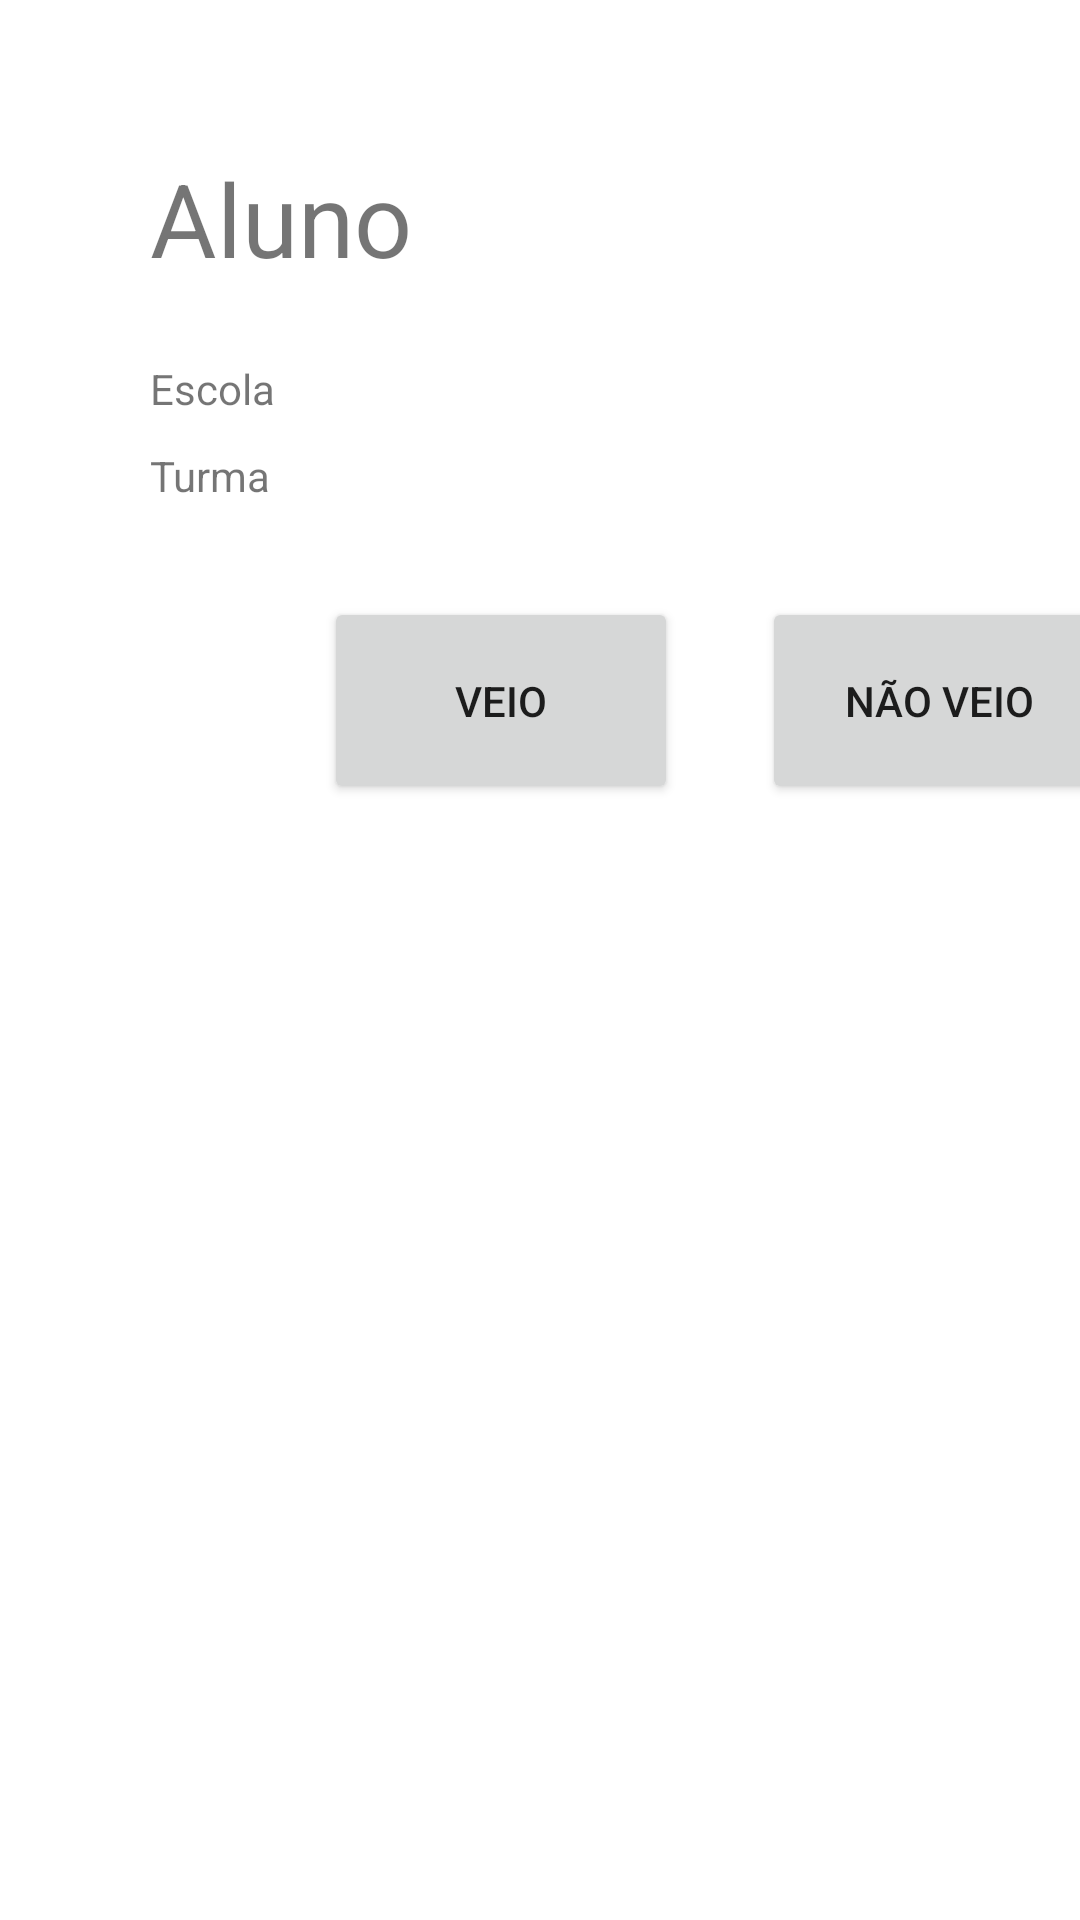

Here is an Android app screen rendered from its layout file. Give the layout XML and the strings, colors and styles it references.
<!-- AndroidManifest.xml: application theme Theme.Alunos -->
<!-- res/layout/fragment_blank.xml -->
<?xml version="1.0" encoding="utf-8"?>
<androidx.constraintlayout.widget.ConstraintLayout xmlns:android="http://schemas.android.com/apk/res/android"
    xmlns:app="http://schemas.android.com/apk/res-auto"
    xmlns:tools="http://schemas.android.com/tools"
    android:layout_width="match_parent"
    android:layout_height="match_parent"
    tools:context=".activity.BlankFragment">

    <androidx.constraintlayout.widget.Guideline
        android:id="@+id/guideline2"
        android:layout_width="wrap_content"
        android:layout_height="wrap_content"
        android:orientation="horizontal"
        app:layout_constraintGuide_begin="50dp" />

    <androidx.constraintlayout.widget.Guideline
        android:id="@+id/guideline3"
        android:layout_width="wrap_content"
        android:layout_height="wrap_content"
        android:orientation="vertical"
        app:layout_constraintGuide_begin="50dp" />

    <TextView
        android:id="@+id/textView4"
        android:layout_width="wrap_content"
        android:layout_height="wrap_content"
        android:text="Aluno"
        android:textSize="34sp"
        app:layout_constraintBottom_toTopOf="@+id/guideline4"
        app:layout_constraintEnd_toStartOf="@+id/guideline7"
        app:layout_constraintHorizontal_bias="0.0"
        app:layout_constraintStart_toStartOf="@+id/guideline3"
        app:layout_constraintTop_toTopOf="@+id/guideline2"
        app:layout_constraintVertical_bias="0.0" />

    <androidx.constraintlayout.widget.Guideline
        android:id="@+id/guideline4"
        android:layout_width="wrap_content"
        android:layout_height="wrap_content"
        android:orientation="horizontal"
        app:layout_constraintGuide_begin="120dp" />

    <TextView
        android:id="@+id/textView5"
        android:layout_width="wrap_content"
        android:layout_height="wrap_content"
        android:text="Escola"
        app:layout_constraintBottom_toTopOf="@+id/guideline5"
        app:layout_constraintEnd_toStartOf="@+id/guideline7"
        app:layout_constraintHorizontal_bias="0.0"
        app:layout_constraintStart_toStartOf="@+id/guideline3"
        app:layout_constraintTop_toTopOf="@+id/guideline4"
        app:layout_constraintVertical_bias="0.0" />

    <androidx.constraintlayout.widget.Guideline
        android:id="@+id/guideline5"
        android:layout_width="wrap_content"
        android:layout_height="wrap_content"
        android:orientation="horizontal"
        app:layout_constraintGuide_begin="149dp" />

    <TextView
        android:id="@+id/textView6"
        android:layout_width="wrap_content"
        android:layout_height="wrap_content"
        android:text="Turma"
        app:layout_constraintBottom_toBottomOf="parent"
        app:layout_constraintEnd_toStartOf="@+id/guideline7"
        app:layout_constraintHorizontal_bias="0.0"
        app:layout_constraintStart_toStartOf="@+id/guideline3"
        app:layout_constraintTop_toTopOf="@+id/guideline5"
        app:layout_constraintVertical_bias="0.0" />

    <androidx.constraintlayout.widget.Guideline
        android:id="@+id/guideline7"
        android:layout_width="wrap_content"
        android:layout_height="wrap_content"
        android:orientation="vertical"
        app:layout_constraintGuide_begin="372dp" />

    <Button
        android:id="@+id/button"
        android:layout_width="118dp"
        android:layout_height="69dp"
        android:text="NÃO VEIO"
        app:layout_constraintBottom_toBottomOf="parent"
        app:layout_constraintEnd_toStartOf="@+id/guideline7"
        app:layout_constraintHorizontal_bias="1.0"
        app:layout_constraintStart_toStartOf="@+id/guideline3"
        app:layout_constraintTop_toTopOf="@+id/guideline9"
        app:layout_constraintVertical_bias="0.0" />

    <Button
        android:id="@+id/button2"
        android:layout_width="118dp"
        android:layout_height="69dp"
        android:text="VEIO"
        app:layout_constraintBottom_toBottomOf="parent"
        app:layout_constraintEnd_toStartOf="@+id/guideline7"
        app:layout_constraintHorizontal_bias="0.284"
        app:layout_constraintStart_toStartOf="@+id/guideline3"
        app:layout_constraintTop_toTopOf="@+id/guideline9"
        app:layout_constraintVertical_bias="0.0" />

    <androidx.constraintlayout.widget.Guideline
        android:id="@+id/guideline9"
        android:layout_width="wrap_content"
        android:layout_height="wrap_content"
        android:orientation="horizontal"
        app:layout_constraintGuide_begin="199dp" />

</androidx.constraintlayout.widget.ConstraintLayout>
<!-- resources referenced by this layout -->
<resources>
  <style name="Theme.Alunos" parent="Theme.MaterialComponents.DayNight.DarkActionBar">
          
          <item name="colorPrimary">#00BCD4</item>
          <item name="colorPrimaryVariant">#03A9F4</item>
          <item name="colorOnPrimary">@color/white</item>
          
          <item name="colorSecondary">@color/teal_200</item>
          <item name="colorSecondaryVariant">@color/teal_700</item>
          <item name="colorOnSecondary">@color/black</item>
          
          <item name="android:statusBarColor" tools:targetApi="l">?attr/colorPrimaryVariant</item>
          
      </style>
  <!-- not gathered from this repository: default colours our renderer supplied (Android Studio template values) -->
  <color name="teal_200">#FF03DAC5</color>
  <color name="teal_700">#FF018786</color>
  <color name="black">#FF000000</color>
  <color name="white">#FFFFFFFF</color>
</resources>
